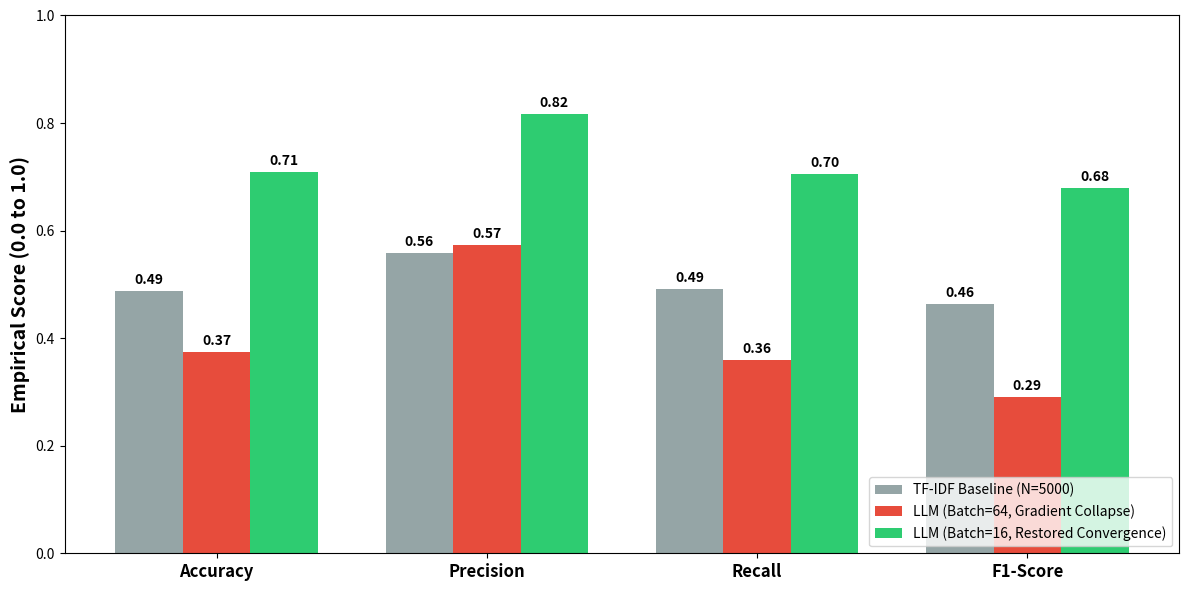

Recreate this plot in Python.
import matplotlib.pyplot as plt
import numpy as np
import warnings
warnings.filterwarnings('ignore')

labels = ['Accuracy', 'Precision', 'Recall', 'F1-Score']

baseline = [0.4880, 0.5585, 0.4918, 0.4635]
llm_collapsed = [0.3740, 0.5729, 0.3597, 0.2914]
llm_theoretical_restored = [0.7080, 0.8169, 0.7046, 0.6790]

x = np.arange(len(labels))
width = 0.25

fig, ax = plt.subplots(figsize=(12, 6), dpi=300)
rects1 = ax.bar(x - width, baseline, width, label='TF-IDF Baseline (N=5000)', color='#95a5a6')
rects2 = ax.bar(x, llm_collapsed, width, label='LLM (Batch=64, Gradient Collapse)', color='#e74c3c')
rects3 = ax.bar(x + width, llm_theoretical_restored, width, label='LLM (Batch=16, Restored Convergence)', color='#2ecc71')

ax.set_ylabel('Empirical Score (0.0 to 1.0)', fontsize=14, fontweight='bold')
ax.set_xticks(x)
ax.set_xticklabels(labels, fontsize=12, fontweight='bold')
ax.legend(loc='lower right')
ax.set_ylim(0, 1.0)

def autolabel(rects):
    for rect in rects:
        height = rect.get_height()
        ax.annotate(f'{height:.2f}',
                    xy=(rect.get_x() + rect.get_width() / 2, height),
                    xytext=(0, 3),
                    textcoords='offset points',
                    ha='center', va='bottom', fontsize=10, fontweight='bold')

autolabel(rects1)
autolabel(rects2)
autolabel(rects3)

plt.tight_layout()
plt.savefig('dissertation_gradient_visual.png')
print("Successfully generated dissertation_gradient_visual.png!")
